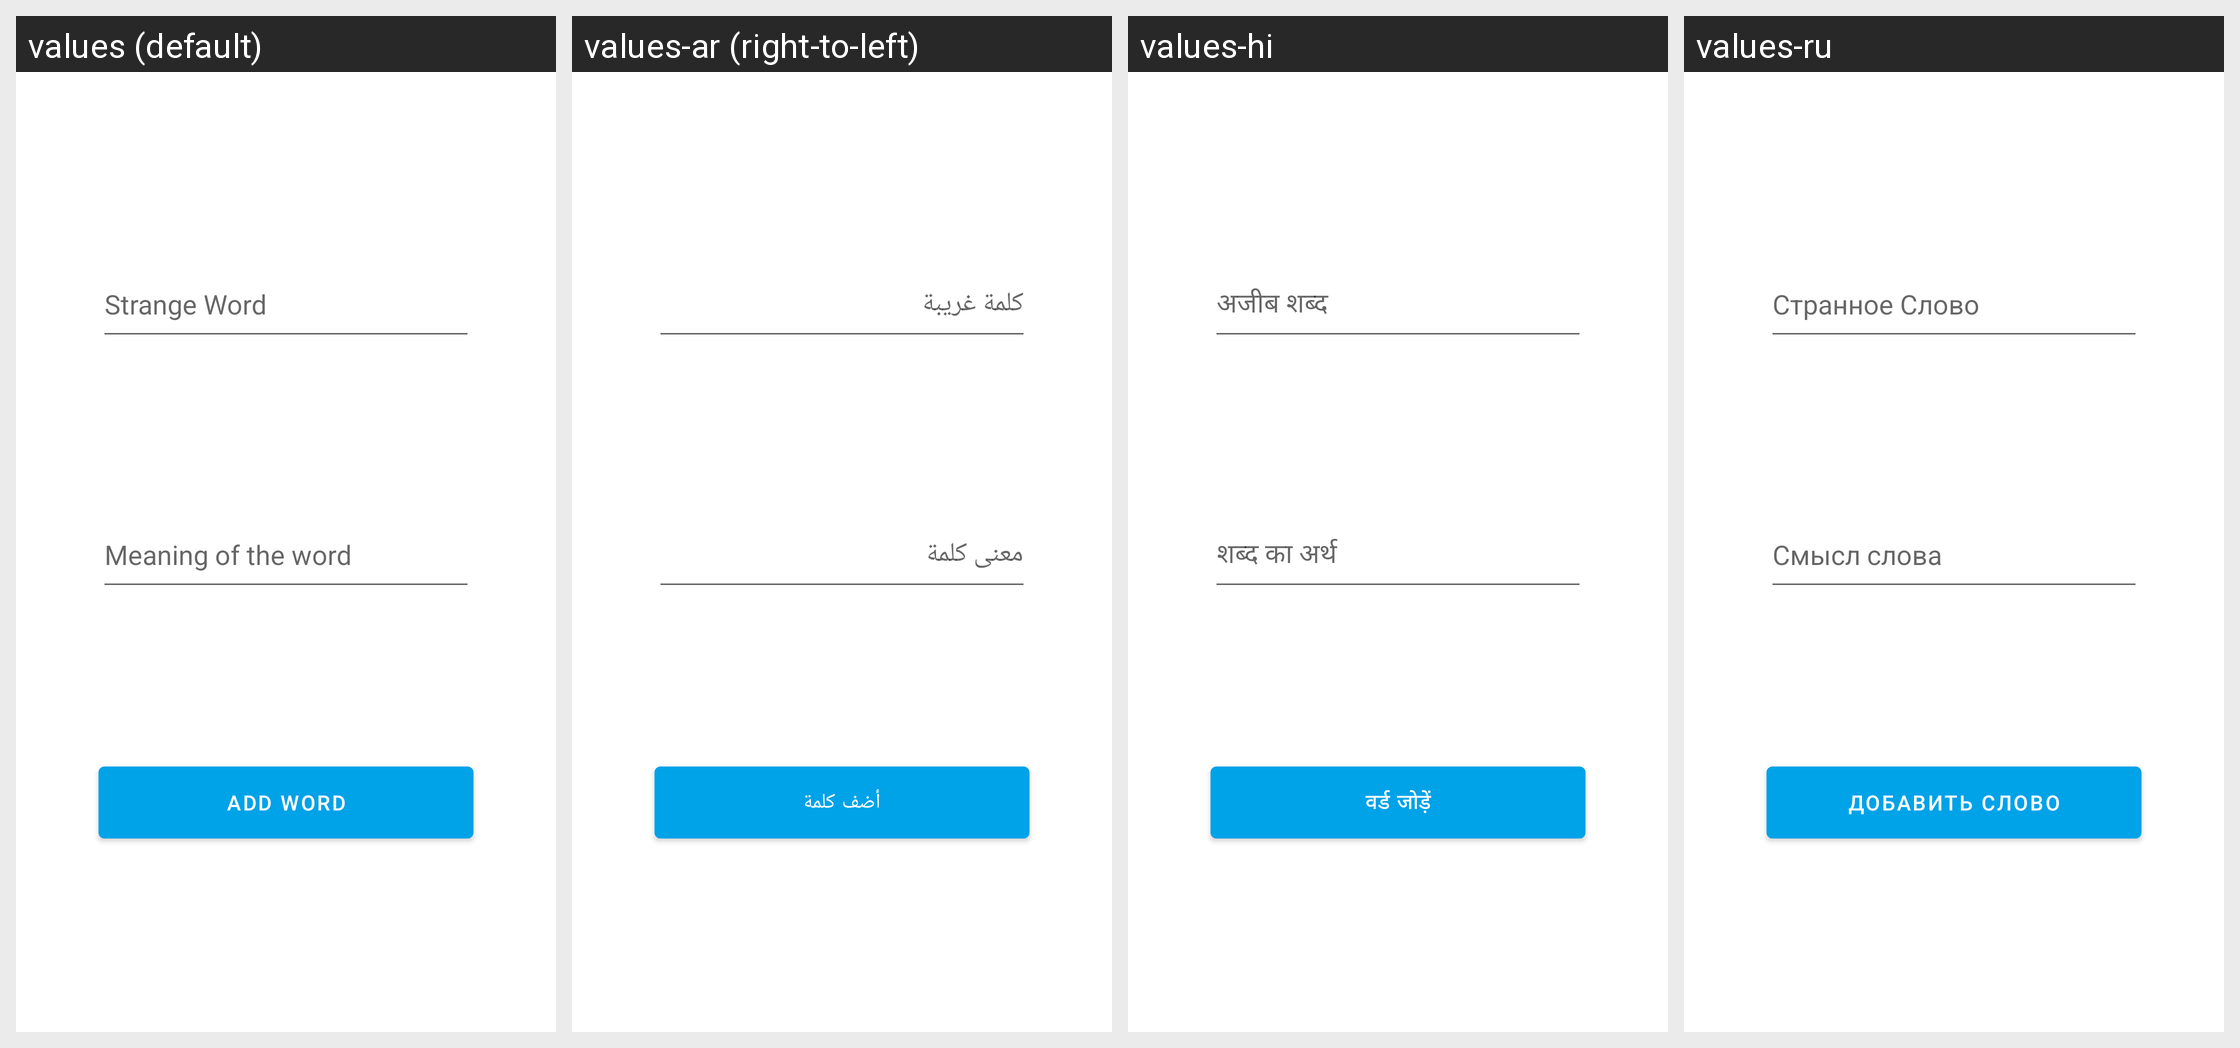

Here is an Android app screen in its default locale and in the app's own translations. Write out the translated-string differences for the strings that appear on this screen.
Android screen res/layout/modal_bottom_sheet_word_add.xml rendered under 4 locales, left to right: values (default), values-ar (right-to-left), values-hi, values-ru. Device: Nexus 5 (rendered at 1080×1920; each locale shown at half size, 540×960, under a caption strip naming it); theme AppTheme.
Other locales in the repository, not shown: values-de, values-en, values-es, values-fr, values-tr-rTR, values-zh.
Strings drawn on this screen, with the default value and each locale's value (text and hints the layout hard-codes, and strings that could not be matched under every locale, appear in the picture but are not listed):

ui_word_add_strange_hint
  values: Strange Word
  values-ar: كلمة غريبة
  values-hi: अजीब शब्द
  values-ru: Странное Слово

ui_word_add_explain_hint
  values: Meaning of the word
  values-ar: معنى كلمة
  values-hi: शब्द का अर्थ
  values-ru: Смысл слова

ui_word_add_button
  values: Add Word
  values-ar: أضف كلمة
  values-hi: वर्ड जोड़ें
  values-ru: Добавить слово
